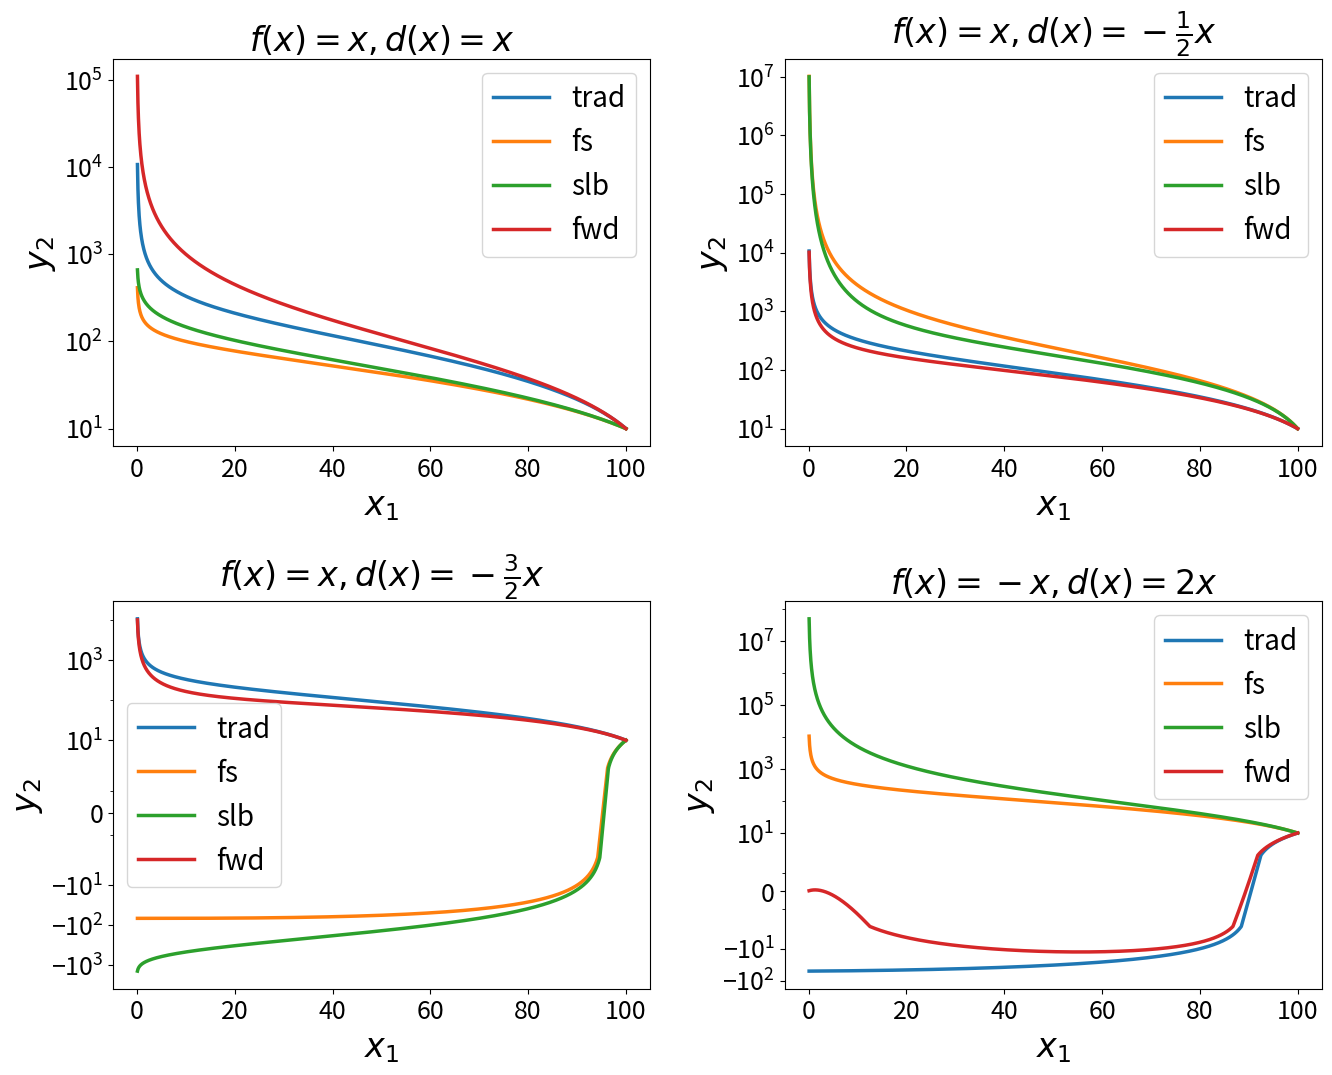

Source code (Python):
import matplotlib
import matplotlib as mpl
import numpy as np
from matplotlib import pyplot as plt

mpl.rcParams['agg.path.chunksize'] = 10000


if __name__ == '__main__':

    x2 = 100 #100
    y1 = 10
    
    x1 = np.linspace(0.1, x2, 2000)

    # for dx
    matplotlib.rc('xtick', labelsize=18)
    matplotlib.rc('ytick', labelsize=18)
    fig = plt.figure(figsize=(13, 10), facecolor='w', edgecolor='k') # for dx
    fig.subplots_adjust(left=0.05, bottom=0.05, right=0.98, top=0.98, wspace=0.25, hspace=0.40)


    error = 0.6
    # DS:
    # no disturbance: x dot = x, y dot = y+x
    # with disturbance: x dot = x+x, y dot = y+x
    if x2 > 0: # for positive systems
        y2_slb = x2*np.log(np.sqrt(x2/x1)) + y1*np.sqrt(x2/x1) # checked
        # y2_slb_e = (x2*np.log((x2/x1)**(error/2)) + y1*(x2/x1)**(error/2)) * 1
        y2_forw = x2/x1 * (x2-x1+y1) # checked
        y2_trad = x2*np.log(x2/x1) + x2/x1 * y1 # checked
        y2_gt = x2 - np.sqrt(x1*x2) + y1*np.sqrt(x2/x1)
        # y2_gt = x2 + (y1-x1) * np.sqrt(x2/x1) # checked
    else: # for negative systems
        print('negative system')
        y2_slb = np.sqrt(x1 / x2) * (0.5 * np.sqrt(x1 * x2) * (x2 / x1 - 1) + y1)
        y2_forw = x1 / x2 * (1/3 * np.abs(x1) * (np.abs(x1/x2)**(-3) - 1) + y1)
        y2_trad = x1 / x2 * (0.5 * np.abs(x1) * ((x2 / x1)**2 - 1) + y1)
        y2_gt  = np.sqrt(x1 / x2) * (1/3 * np.abs(x1) * (np.abs(x1/x2)**(-3/2) - 1) + y1)


    ax1 = plt.subplot(221)
    ax1.set_yscale('symlog')
    ax1.set_title(r'$f(x)=x, d(x)=x$', fontsize=24)
    ax1.plot(x1, y2_trad, label='trad', linewidth=2.5)
    ax1.plot(x1, y2_gt, label='fs', linewidth=2.5)
    ax1.plot(x1, y2_slb, label='slb', linewidth=2.5)
    ax1.plot(x1, y2_forw, label='fwd', linewidth=2.5)
    ax1.set_xlabel(r'$x_{1}$', fontsize=24)
    ax1.set_ylabel(r'$y_{2}$', fontsize=24)
    ax1.legend(fontsize=20)

    # DS:
    # no disturbance: x dot = x, y dot = y+x
    # with disturbance: x dot = x - 1/2*x, y dot = y + x
    # Only for positive systems.
    y2_slb = x2*np.log(x2**2/np.square(x1)) + y1*x2**2/np.square(x1) # checked
    # y2_slb_e = x2*2*error*np.log(x2/x1) + y1*(x2/x1)**(2*error) # checked

    y2_trad = x2*np.log(x2/x1) + x2/x1 * y1 # checked
    y2_forw = y1*x2/x1 + 2*x2 - 2*x1*np.sqrt(x2/x1) # checked
    y2_gt = x2**2/np.square(x1)*y1 + 2*x2**2/x1 - 2 *x2 # checked

    ax2 = plt.subplot(222)
    ax2.set_yscale('symlog')
    ax2.set_title(r'$f(x)=x, d(x)=-\frac{1}{2}x$', fontsize=24)
    ax2.plot(x1, y2_trad, label='trad', linewidth=2.5)
    ax2.plot(x1, y2_gt, label='fs', linewidth=2.5)
    ax2.plot(x1, y2_slb, label='slb', linewidth=2.5)
    ax2.plot(x1, y2_forw, label='fwd', linewidth=2.5)
    ax2.set_xlabel(r'$x_{1}$', fontsize=24)
    ax2.set_ylabel(r'$y_{2}$', fontsize=24)
    ax2.legend(fontsize=20)

    # DS:
    # x dot = x, y dot = y+x
    # x dot = x - 3/2x, y dot = y + x
    # only for positive systems.
    ax3 = plt.subplot(223)
    ax3.set_yscale('symlog')
    ax3.set_yticks([-1e3, -100, -10, 0, 1e1, 1e3, 1e5, 1e7, 1e9])
    y2_trad = x2*np.log(x2/x1) + x2/x1 * y1
    y2_gt = -2/3*x2 + 2/3 * x1**3/x2**2 + x1**2/x2**2 * y1
    y2_slb = x2 * np.log(x1**2/x2**2) + x1**2/x2**2 * y1
    # y2_forw = x2**(-1/2) / x1**(-3/2) * (-2/3) + 2/3*x2 + x2/x1*y1
    y2_forw = x2/x1 * (-2/3 * x1 * (x2/x1)**(-3/2) + 2/3*x1 + y1)

    ax3.set_title(r'$f(x)=x, d(x)=-\frac{3}{2}x$', fontsize=24)
    ax3.plot(x1, y2_trad, label='trad', linewidth=2.5)
    ax3.plot(x1, y2_gt, label='fs', linewidth=2.5)
    ax3.plot(x1, y2_slb, label='slb', linewidth=2.5)
    ax3.plot(x1, y2_forw, label='fwd', linewidth=2.5)
    ax3.set_xlabel(r'$x_{1}$', fontsize=24)
    ax3.set_ylabel(r'$y_{2}$', fontsize=24)
    ax3.legend(fontsize=20)

    # DS:
    # x dot = -x, y dot = y+x
    # x dot = -x + 2x, y dot = y+x
    # only for positive systems.
    y2_trad = (y1 + x1/2) * x1/x2 - x2/2
    y2_slb = -1/2 * x2 + 1/2 * x2**3/x1**2 + x2/x1 * y1
    y2_gt = x2 * np.log(x2/x1) + y1 * x2 / x1
    y2_forw = x1/x2 * (x1 * np.log(x1/x2) + y1)


    ax4 = plt.subplot(224)
    ax4.set_yscale('symlog')
    ax4.set_yticks([-100, -10, 0, 1e1, 1e3, 1e5, 1e7, 1e9])
    ax4.set_title(r'$f(x)=-x, d(x)=2x$', fontsize=24)
    ax4.plot(x1, y2_trad, label='trad', linewidth=2.5)
    ax4.plot(x1, y2_gt, label='fs', linewidth=2.5)
    ax4.plot(x1, y2_slb, label='slb', linewidth=2.5)
    ax4.plot(x1, y2_forw, label='fwd', linewidth=2.5)
    ax4.set_xlabel(r'$x_{1}$', fontsize=24)
    ax4.set_ylabel(r'$y_{2}$', fontsize=24)
    ax4.legend(fontsize=20)

    # plt.savefig('dx_fs_4.eps', dpi=300, bbox_inches='tight',pad_inches = 0.05)
    plt.show()
